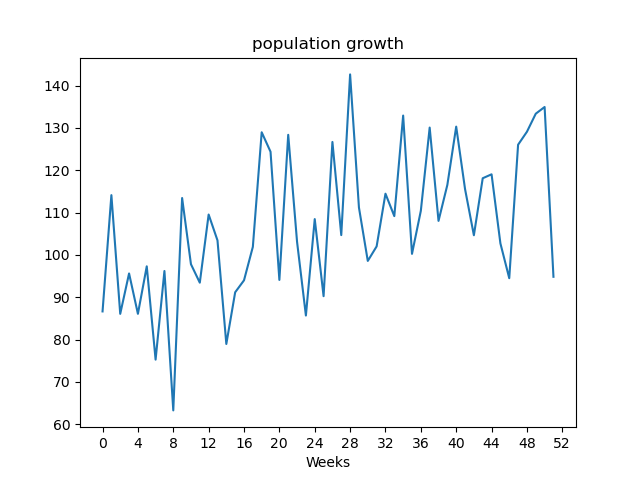

Data behind this chart, as committed beside it:
, value
Week1, 86.67
Week2, 114.1
Week3, 86.1
Week4, 95.64
Week5, 86.1
Week6, 97.32
Week7, 75.28
Week8, 96.22
Week9, 63.29
Week10, 113.5
Week11, 97.82
Week12, 93.46
Week13, 109.6
Week14, 103.5
Week15, 78.98
Week16, 91.19
Week17, 94.02
Week18, 101.9
Week19, 129
Week20, 124.4
Week21, 94.11
Week22, 128.4
Week23, 103.1
Week24, 85.7
Week25, 108.5
Week26, 90.27
Week27, 126.7
Week28, 104.7
Week29, 142.7
Week30, 111.2
Week31, 98.6
Week32, 102
Week33, 114.5
Week34, 109.2
Week35, 132.9
Week36, 100.3
Week37, 110.4
Week38, 130.1
Week39, 108.1
Week40, 116.6
Week41, 130.3
Week42, 115.6
Week43, 104.7
Week44, 118.1
Week45, 119.1
Week46, 102.7
Week47, 94.52
Week48, 126
Week49, 129.1
Week50, 133.4
Week51, 135
Week52, 94.85
